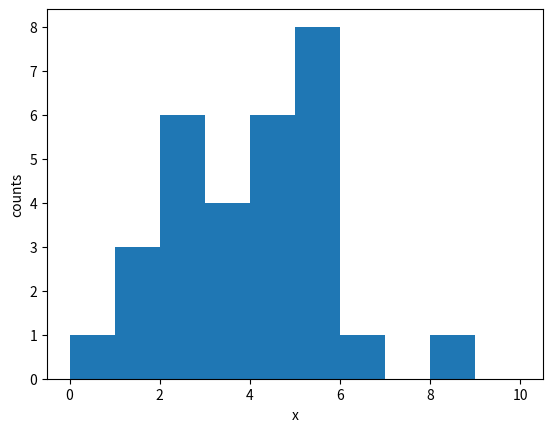

Here is the Python script that generated this plot: (Note: this script raises an exception after producing the figure.)
import numpy as np
import matplotlib.pyplot as plt

# histogram data, as retrieved from plt.hist()
hdata = np.array([1, 3, 6, 4, 6, 8, 1, 0, 1, 0])
hbins = np.linspace(0,10,num=11)

print(f"{ int(np.sum(hdata)) } entries in total")

plt.bar(hbins[:-1],hdata,align="edge",width=1)
plt.xlabel("x")
plt.ylabel("counts")
plt.show()

# YOUR CODE HERE
raise NotImplementedError()

print("Likelihoods per bin for B=1:", likelihood_bg_bin(hdata, B=1))

assert np.all( likelihood_bg_bin(hdata, B=1) > 0.0 )

max_likelihood_bg_B = -1 # set to the B value where you find the maximum likelihood
max_likelihood_bg_L = -1 # set to the maximum value of the likelihood

# YOUR CODE HERE
raise NotImplementedError()

assert max_likelihood_bg_B > 0
assert max_likelihood_bg_L > 0

# YOUR CODE HERE
raise NotImplementedError()

# print a likelihood value for testing
print( "Likelihood:", likelihood(hdata,hbins, 20,5,2,1) )
assert likelihood(hdata,hbins, 20,5,2,1) > 0


# Set the following variables to the location and value of the maximum likelihood
max_likelihood_sig_S     = -1 # signal strength
max_likelihood_sig_mean  = -1 # mean of normal distribution
max_likelihood_sig_sigma = -1 # std dev of normal distribution
max_likelihood_sig_B     = -1 # background
max_likelihood_sig_L     = -1 # likelihood

# YOUR CODE HERE
raise NotImplementedError()

assert max_likelihood_sig_S > 1

# YOUR CODE HERE
raise NotImplementedError()

# YOUR CODE HERE
raise NotImplementedError()